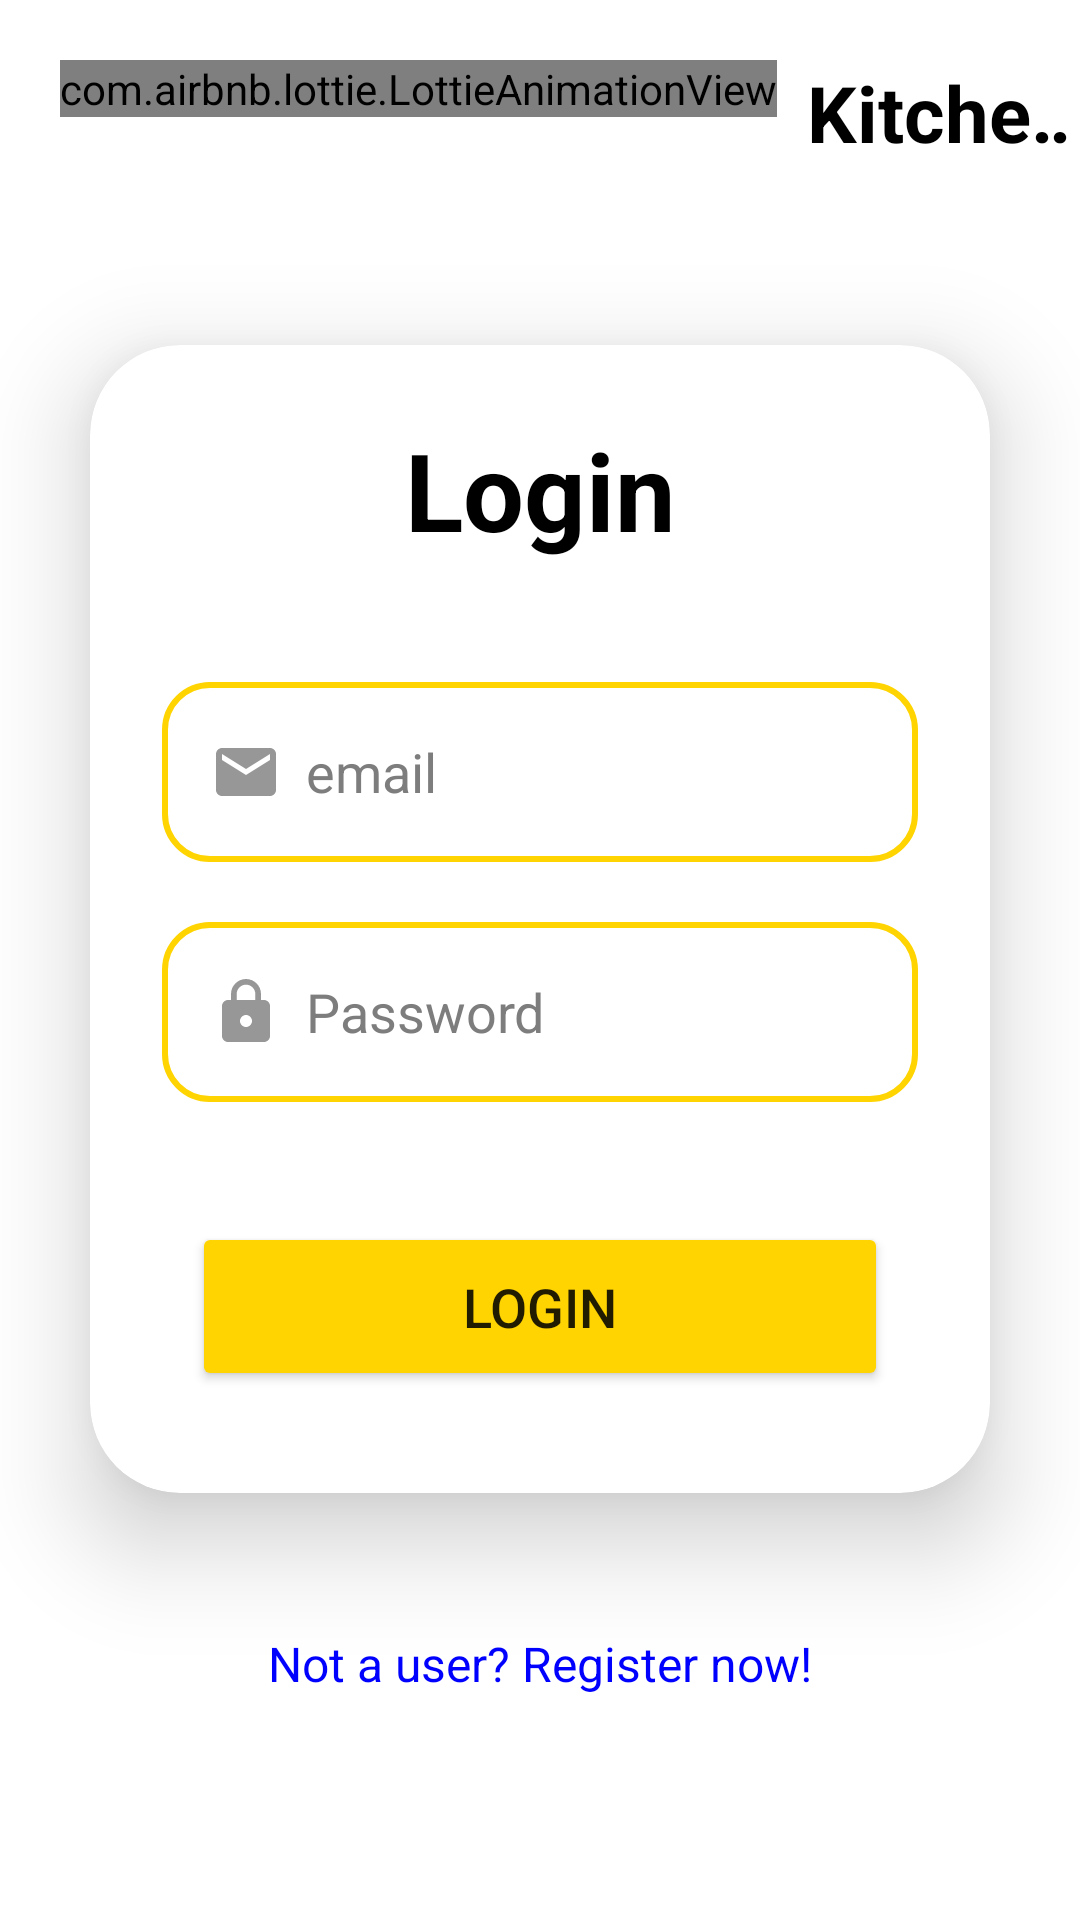

Write the Android layout XML for this screen, with the resource values it uses.
<!-- AndroidManifest.xml: application theme Theme.FinalProject -->
<!-- res/layout/fragment_login.xml -->
<?xml version="1.0" encoding="utf-8"?>
<LinearLayout xmlns:android="http://schemas.android.com/apk/res/android"
    android:layout_width="match_parent"
    android:layout_height="match_parent"
    xmlns:app="http://schemas.android.com/apk/res-auto"

    android:orientation="vertical">
    <LinearLayout
        android:layout_width="match_parent"
        android:layout_height="wrap_content"
        android:layout_marginTop="20dp"
        android:layout_marginBottom="30dp">

        <com.airbnb.lottie.LottieAnimationView
            android:layout_width="wrap_content"
            android:layout_height="wrap_content"
            android:layout_marginLeft="20dp"
            app:lottie_autoPlay="true"
            app:lottie_loop="true"
            app:lottie_rawRes="@raw/food_animation"
            />
        <TextView
            android:layout_width="match_parent"
            android:layout_height="wrap_content"
            android:text="@string/app_name"
            android:singleLine="true"
            android:ellipsize="marquee"
            android:marqueeRepeatLimit="marquee_forever"
            android:scrollHorizontally="true"
            android:layout_gravity="center_vertical"
            android:textSize="26sp"
            android:textStyle="bold"
            android:paddingLeft="10dp"
            android:textColor="@color/black"
            />
    </LinearLayout>
    <androidx.cardview.widget.CardView
        android:layout_width="match_parent"
        android:layout_height="wrap_content"
        android:layout_margin="30dp"
        app:cardCornerRadius="30dp"
        app:cardElevation="20dp"
        android:background="@drawable/edit_form">
        <LinearLayout
            android:layout_width="match_parent"
            android:layout_height="wrap_content"
            android:orientation="vertical"
            android:layout_gravity="center_horizontal"
            android:padding="24dp">
            <TextView
                android:layout_width="match_parent"
                android:layout_height="wrap_content"
                android:text="Login"
                android:textSize="36sp"
                android:textAlignment="center"
                android:textStyle="bold"
                android:textColor="@color/black"/>
            <EditText
                android:id="@+id/loginEmail"
                android:layout_width="match_parent"
                android:layout_height="60dp"
                android:hint="email"
                android:textColorHint="#7D7D7D"
                android:inputType="textEmailAddress"
                android:background="@drawable/edit_form"
                android:drawableLeft="@drawable/ic_email"
                android:drawablePadding="8dp"
                android:layout_marginTop="40dp"
                android:layout_marginBottom="20dp"
                android:padding="16dp"/>
            <EditText
                android:id="@+id/loginPassword"
                android:layout_width="match_parent"
                android:layout_height="60dp"
                android:hint="Password"
                android:textColorHint="#7D7D7D"
                android:background="@drawable/edit_form"
                android:inputType="textPassword"
                android:drawableLeft="@drawable/ic_password"
                android:drawablePadding="8dp"
                android:layout_marginBottom="30dp"
                android:padding="16dp" />

            <Button
                android:id="@+id/loginBtn"
                android:layout_width="match_parent"
                android:layout_height="wrap_content"
                android:layout_margin="10dp"
                android:backgroundTint="@color/yellow"
                android:padding="16dp"
                android:text="Login"
                android:textSize="18sp"
                app:cornerRadius="10dp"/>
        </LinearLayout>
    </androidx.cardview.widget.CardView>

    <TextView
        android:id="@+id/toRegisterText"
        android:layout_width="wrap_content"
        android:layout_height="wrap_content"
        android:layout_gravity="center"
        android:clickable="true"
        android:padding="16dp"
        android:text="Not a user? Register now!"
        android:textColor="#0000FF"
        android:textSize="16sp" />

</LinearLayout>
<!-- resources referenced by this layout -->
<resources>
  <color name="black">#FF000000</color>
  <color name="yellow">#FFD400</color>
  <!-- drawable edit_form (drawable) -->
  <?xml version="1.0" encoding="utf-8"?>
  <shape xmlns:android="http://schemas.android.com/apk/res/android"
      android:shape="rectangle">
  
      <stroke
          android:width="2dp"
          android:color="@color/yellow"/>
  
      <corners
          android:radius="15dp"/>
  </shape>
  <!-- drawable ic_email (drawable) -->
  <vector android:alpha="0.8" android:height="24dp" android:tint="#7D7D7D"
      android:viewportHeight="24" android:viewportWidth="24"
      android:width="24dp" xmlns:android="http://schemas.android.com/apk/res/android">
      <path android:fillColor="@android:color/white" android:pathData="M20,4L4,4c-1.1,0 -1.99,0.9 -1.99,2L2,18c0,1.1 0.9,2 2,2h16c1.1,0 2,-0.9 2,-2L22,6c0,-1.1 -0.9,-2 -2,-2zM20,8l-8,5 -8,-5L4,6l8,5 8,-5v2z"/>
  </vector>
  <!-- drawable ic_password (drawable) -->
  <vector android:alpha="0.8" android:height="24dp" android:tint="#7D7D7D"
      android:viewportHeight="24" android:viewportWidth="24"
      android:width="24dp" xmlns:android="http://schemas.android.com/apk/res/android">
      <path android:fillColor="@android:color/white" android:pathData="M18,8h-1L17,6c0,-2.76 -2.24,-5 -5,-5S7,3.24 7,6v2L6,8c-1.1,0 -2,0.9 -2,2v10c0,1.1 0.9,2 2,2h12c1.1,0 2,-0.9 2,-2L20,10c0,-1.1 -0.9,-2 -2,-2zM12,17c-1.1,0 -2,-0.9 -2,-2s0.9,-2 2,-2 2,0.9 2,2 -0.9,2 -2,2zM15.1,8L8.9,8L8.9,6c0,-1.71 1.39,-3.1 3.1,-3.1 1.71,0 3.1,1.39 3.1,3.1v2z"/>
  </vector>
  <string name="app_name">Kitchen Genius</string>
  <style name="Theme.FinalProject" parent="Theme.MaterialComponents.DayNight.NoActionBar">
          
          <item name="colorPrimary">@color/white</item>
          <item name="colorPrimaryVariant">@color/white</item>
          <item name="colorOnPrimary">@color/white</item>
          
          <item name="colorSecondary">@color/teal_200</item>
          <item name="colorSecondaryVariant">@color/teal_700</item>
          <item name="colorOnSecondary">@color/black</item>
          
          <item name="android:statusBarColor">?attr/colorPrimaryVariant</item>
          
          <item name="editTextColor">@color/white</item>
          <item name="android:textColorHint">@color/white</item>
      </style>
  <color name="white">#FFFFFFFF</color>
  <color name="teal_200">#FF03DAC5</color>
  <color name="teal_700">#FF018786</color>
</resources>
